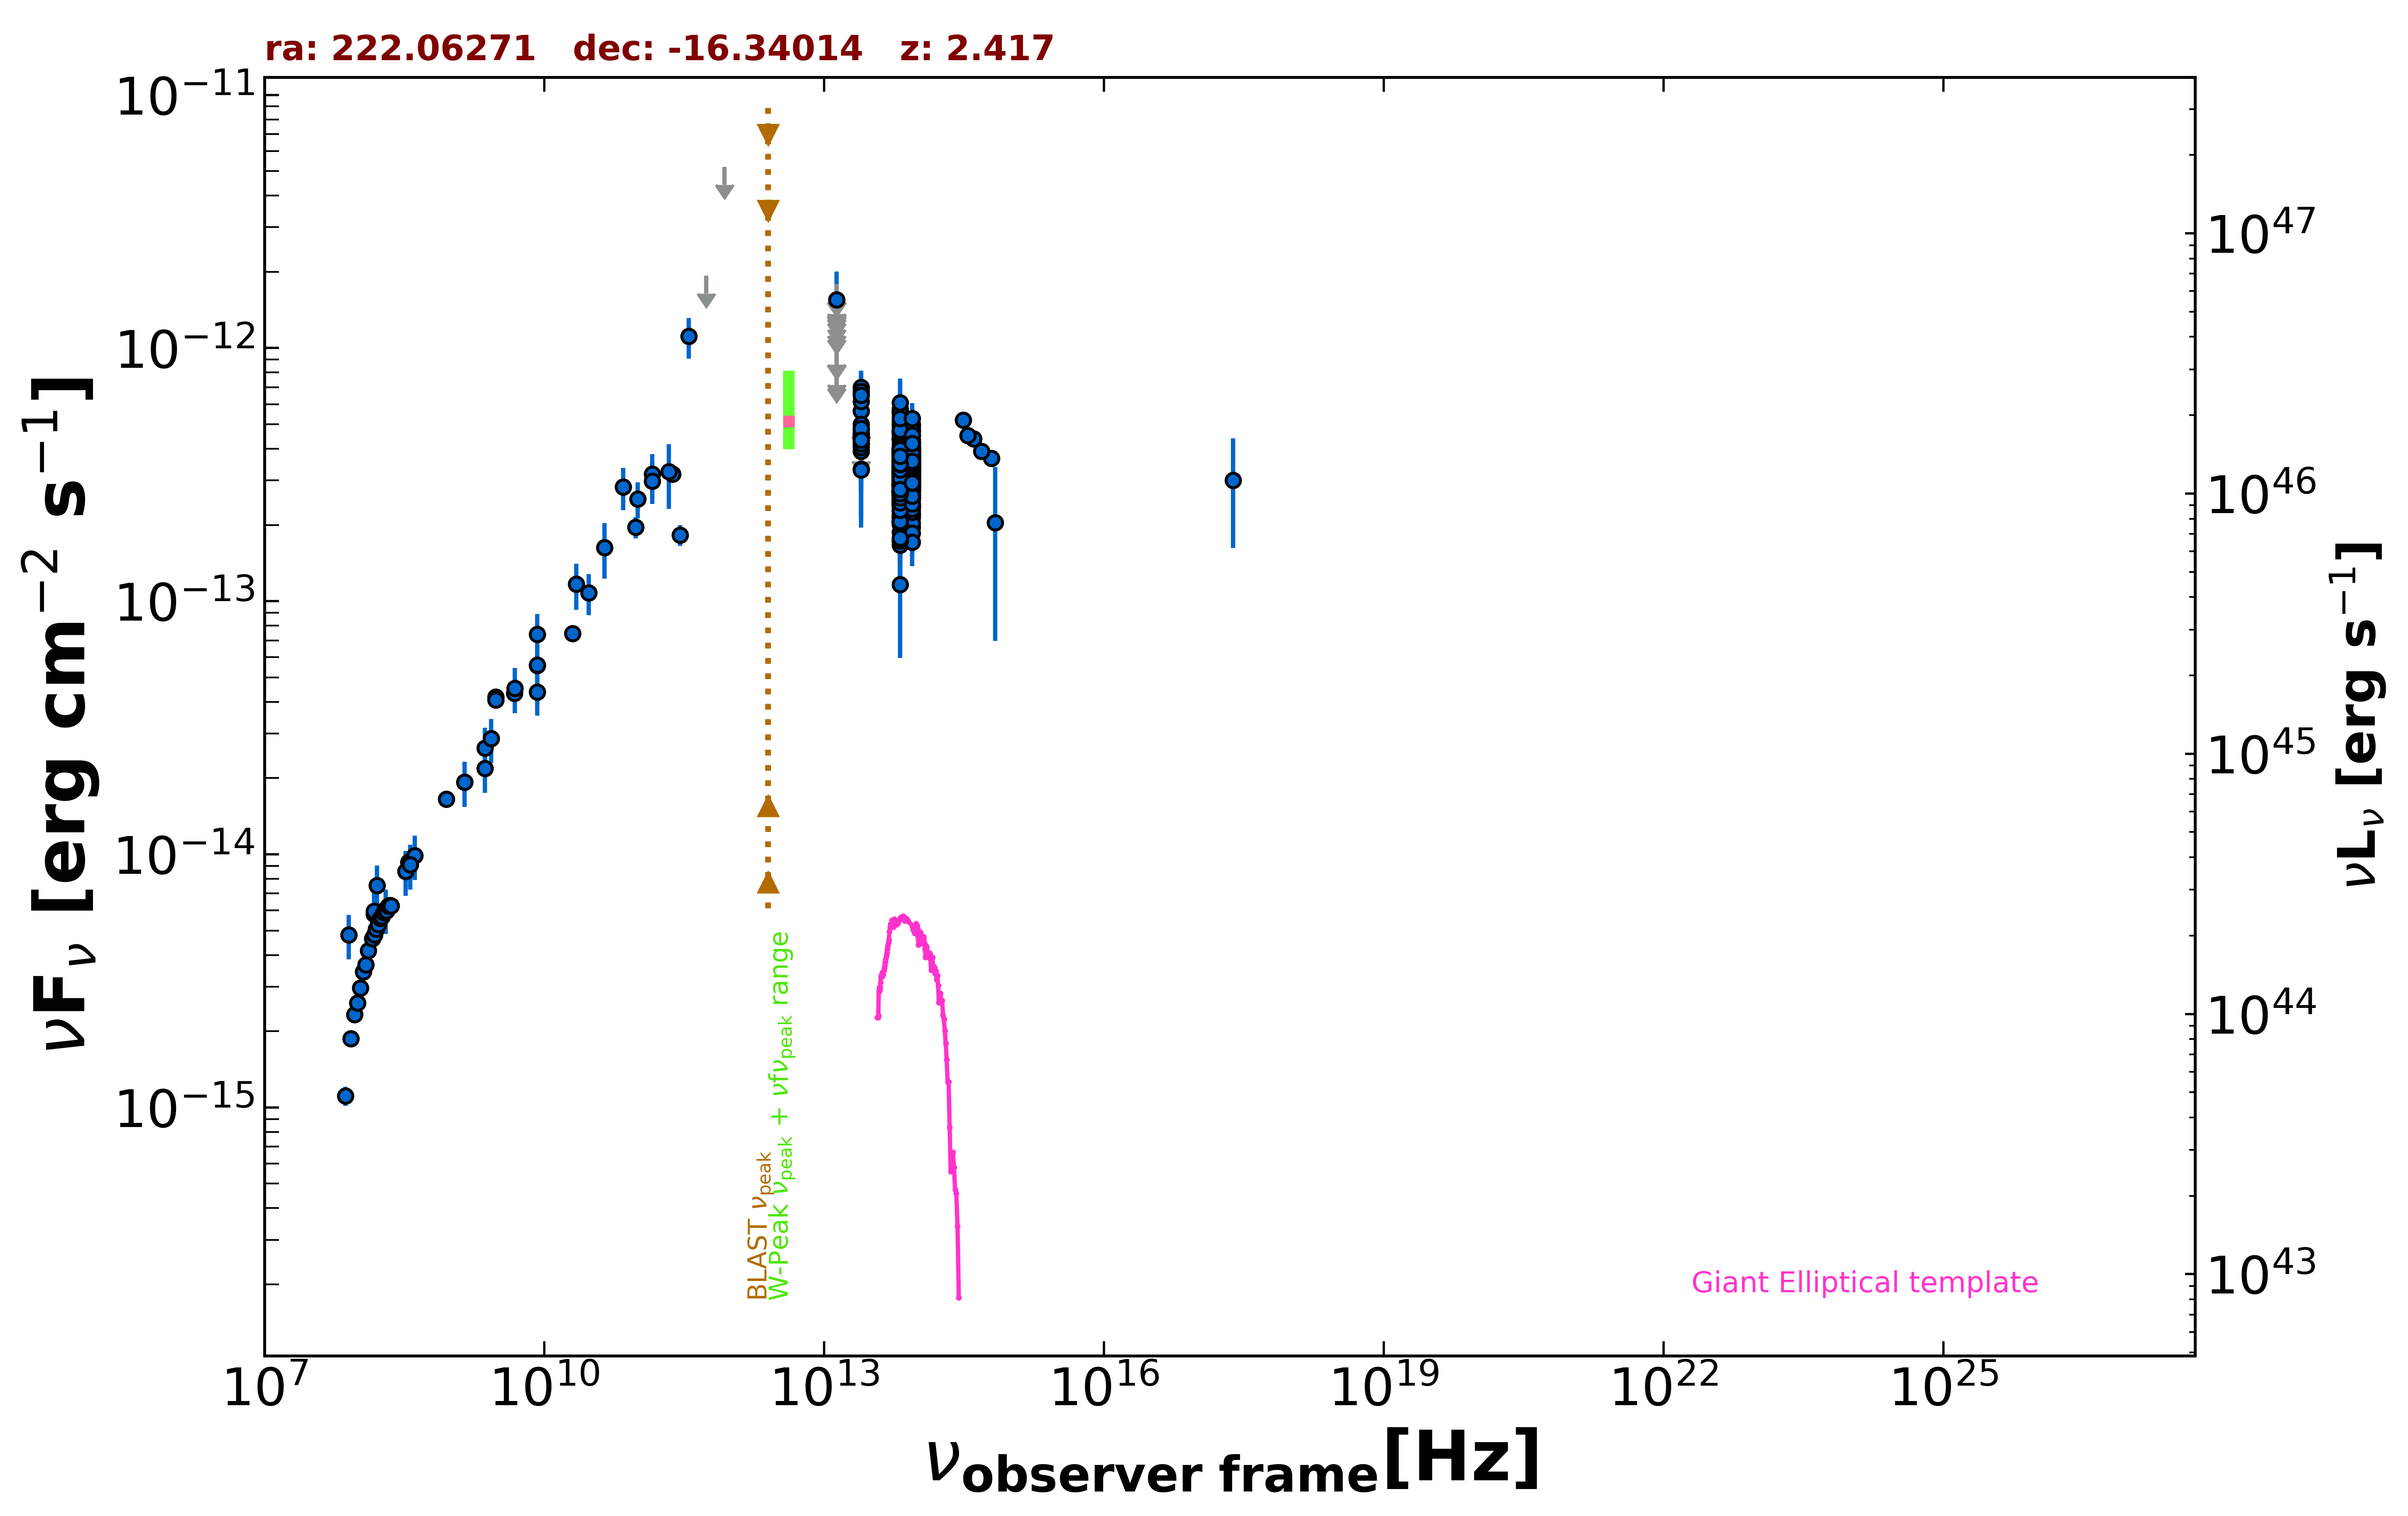

Values plotted in this chart, from the file beside it:
freq., flux, err_flux, MJD_start, MJD_end, flag, catalog, reference
1.400e+09, 1.927e-14, 5.750e-16, 55000, 55000, , NVSS, Condon et al. 1998  AJ  115  1693
8.870e+08, 1.652e-14, 1.165e-15, 55000, 55000, , RACS, Hale et al. 2021  PASA  38  e058
3.000e+09, 4.175e-14, 1.900e-16, 55000, 55000, , VLASSQL, Gordon et al. 2021  ApJS  255  30
3.000e+09, 4.069e-14, 1.900e-16, 55000, 55000, , VLASSQL, Gordon et al. 2021  ApJS  255  30
2.418e+17, 3.005e-13, 1.384e-13, 55000, 55000, , RASS, Boller et al. 2016  A&A  103  1
1.500e+08, 5.812e-15, 5.810e-16, 55000, 55000, , TGSS150, Intema et al. 2017  A&A  598  A781
7.400e+07, 1.110e-15, 9.600e-17, 55000, 55000, , VLSSR, Lane et al. 2014  MNRAS  440 327
3.520e+08, 9.289e-15, 1.350e-17, 55000, 55000, , WISH352, De Bruce et al. 2002  A&A  394  59
2.000e+10, 7.460e-14, 3.800e-15, 55000, 55000, , AT20G, Murphy et al. 2010  MNRAS  402  2403
8.400e+09, 5.583e-14, 0.000e+00, 55000, 55000, , CRATES, Healey et al. 2007  ApJS  171  61
4.800e+09, 4.325e-14, 2.305e-15, 55000, 55000, , PMN, Griffith et al. 1993-1996  VizieR  VIII/…
2.850e+11, 1.824e-13, 1.710e-14, 57080, 57080, , ALMA, Bonato et al. 2019  MNRAS  485  1188
9.506e+10, 1.958e-13, 1.900e-14, 57080, 57080, , ALMA, Bonato et al. 2019  MNRAS  485  1188
2.365e+11, 3.177e-13, 1.585e-14, 57523, 57523, , ALMA, Bonato et al. 2019  MNRAS  485  1188
1.430e+11, 3.176e-13, 6.330e-14, 55000, 55000, , PCCS2143, GHz The Planck Collaboration 2018  A&A  …
3.000e+10, 1.079e-13, 1.978e-14, 55000, 55000, , PCNT, The Planck Collaboration 2018  A&A  619 …
4.400e+10, 1.631e-13, 4.060e-14, 55000, 55000, , PCNT, The Planck Collaboration 2018  A&A  619 …
7.000e+10, 2.826e-13, 5.400e-14, 55000, 55000, , PCNT, The Planck Collaboration 2018  A&A  619 …
1.000e+11, 2.531e-13, 4.110e-14, 55000, 55000, , PCNT, The Planck Collaboration 2018  A&A  619 …
1.430e+11, 2.979e-13, 5.600e-14, 55000, 55000, , PCNT, The Planck Collaboration 2018  A&A  619 …
2.170e+11, 3.247e-13, 9.295e-14, 55000, 55000, , PCNT, The Planck Collaboration 2018  A&A  619 …
3.530e+11, 1.111e-12, 2.048e-13, 55000, 55000, , PCNT, The Planck Collaboration 2018  A&A  619 …
5.450e+11, 1.933e-12, 0.000e+00, 55000, 55000, UL, PCNT, The Planck Collaboration 2018  A&A  619 …
8.570e+11, 5.191e-12, 0.000e+00, 55000, 55000, UL, PCNT, The Planck Collaboration 2018  A&A  619 …
8.817e+13, 3.378e-13, 2.800e-15, 55000, 55000, , UNWISE, Schlafly et al. 2019  ApJS  240  30
6.517e+13, 3.444e-13, 4.300e-15, 55000, 55000, , UNWISE, Schlafly et al. 2019  ApJS  240  30
8.817e+13, 3.695e-13, 1.055e-14, 55000, 55000, , WISE, Wright et al. 2010  AJ  140  1868
6.517e+13, 3.473e-13, 1.250e-14, 55000, 55000, , WISE, Wright et al. 2010  AJ  140  1868
2.498e+13, 4.520e-13, 3.125e-14, 55000, 55000, , WISE, Wright et al. 2010  AJ  140  1868
1.363e+13, 7.474e-13, 1.049e-13, 55000, 55000, , WISE, Wright et al. 2010  AJ  140  1868
8.817e+13, 3.605e-13, 3.760e-14, 56872, 56872, , NEOWISE, Mainzer et al. 2014  ApJ  792  30
6.517e+13, 2.693e-13, 8.675e-14, 56872, 56872, , NEOWISE, Mainzer et al. 2014  ApJ  792  30
8.817e+13, 3.802e-13, 5.695e-14, 56872, 56872, , NEOWISE, Mainzer et al. 2014  ApJ  792  30
6.517e+13, 2.544e-13, 6.875e-14, 56872, 56872, , NEOWISE, Mainzer et al. 2014  ApJ  792  30
8.817e+13, 3.960e-13, 3.105e-14, 56872, 56872, , NEOWISE, Mainzer et al. 2014  ApJ  792  30
6.517e+13, 3.875e-13, 5.730e-14, 56872, 56872, , NEOWISE, Mainzer et al. 2014  ApJ  792  30
8.817e+13, 3.529e-13, 3.680e-14, 56872, 56872, , NEOWISE, Mainzer et al. 2014  ApJ  792  30
6.517e+13, 3.537e-13, 6.950e-14, 56872, 56872, , NEOWISE, Mainzer et al. 2014  ApJ  792  30
8.817e+13, 2.626e-13, 3.835e-14, 56872, 56872, , NEOWISE, Mainzer et al. 2014  ApJ  792  30
6.517e+13, 4.376e-13, 7.170e-14, 56872, 56872, , NEOWISE, Mainzer et al. 2014  ApJ  792  30
8.817e+13, 3.611e-13, 3.635e-14, 56872, 56872, , NEOWISE, Mainzer et al. 2014  ApJ  792  30
6.517e+13, 2.956e-13, 5.285e-14, 56872, 56872, , NEOWISE, Mainzer et al. 2014  ApJ  792  30
8.817e+13, 2.687e-13, 3.900e-14, 56872, 56872, , NEOWISE, Mainzer et al. 2014  ApJ  792  30
6.517e+13, 2.440e-13, 6.830e-14, 56872, 56872, , NEOWISE, Mainzer et al. 2014  ApJ  792  30
8.817e+13, 3.245e-13, 4.285e-14, 56872, 56872, , NEOWISE, Mainzer et al. 2014  ApJ  792  30
6.517e+13, 3.846e-13, 5.155e-14, 56872, 56872, , NEOWISE, Mainzer et al. 2014  ApJ  792  30
8.817e+13, 2.202e-13, 3.380e-14, 56872, 56872, , NEOWISE, Mainzer et al. 2014  ApJ  792  30
6.517e+13, 2.608e-13, 4.270e-14, 56872, 56872, , NEOWISE, Mainzer et al. 2014  ApJ  792  30
8.817e+13, 3.651e-13, 4.555e-14, 56872, 56872, , NEOWISE, Mainzer et al. 2014  ApJ  792  30
6.517e+13, 2.907e-13, 9.030e-14, 56872, 56872, , NEOWISE, Mainzer et al. 2014  ApJ  792  30
8.817e+13, 3.116e-13, 2.820e-14, 57423, 57423, , NEOWISE, Mainzer et al. 2014  ApJ  792  30
6.517e+13, 3.298e-13, 4.230e-14, 57423, 57423, , NEOWISE, Mainzer et al. 2014  ApJ  792  30
8.817e+13, 3.539e-13, 2.710e-14, 57423, 57423, , NEOWISE, Mainzer et al. 2014  ApJ  792  30
6.517e+13, 3.444e-13, 3.910e-14, 57423, 57423, , NEOWISE, Mainzer et al. 2014  ApJ  792  30
8.817e+13, 3.823e-13, 3.065e-14, 57423, 57423, , NEOWISE, Mainzer et al. 2014  ApJ  792  30
6.517e+13, 3.347e-13, 3.615e-14, 57423, 57423, , NEOWISE, Mainzer et al. 2014  ApJ  792  30
8.817e+13, 3.263e-13, 2.800e-14, 57423, 57423, , NEOWISE, Mainzer et al. 2014  ApJ  792  30
6.517e+13, 2.427e-13, 4.910e-14, 57423, 57423, , NEOWISE, Mainzer et al. 2014  ApJ  792  30
8.817e+13, 3.490e-13, 3.575e-14, 57423, 57423, , NEOWISE, Mainzer et al. 2014  ApJ  792  30
6.517e+13, 3.925e-13, 3.875e-14, 57423, 57423, , NEOWISE, Mainzer et al. 2014  ApJ  792  30
... 557 more rows
